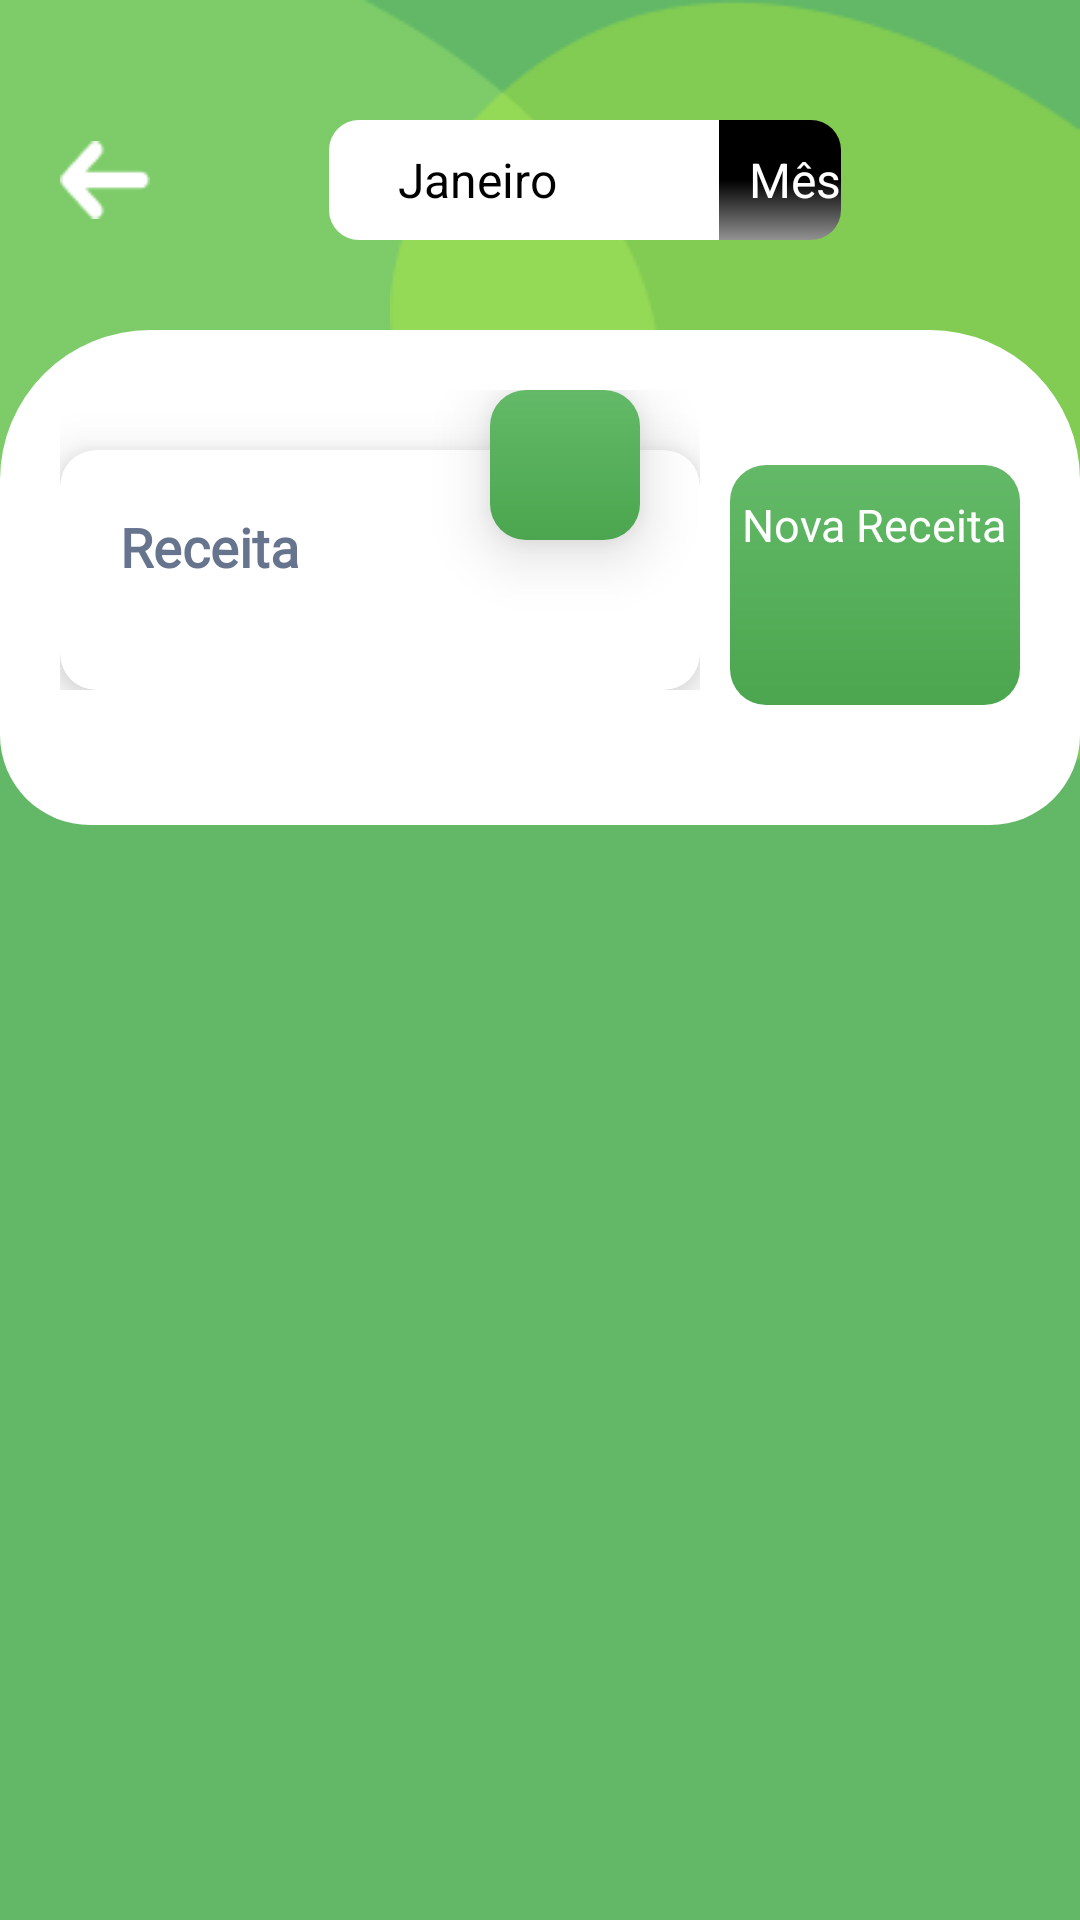

Layout XML and referenced resources for this Android screen:
<!-- AndroidManifest.xml: application theme Theme.Moca -->
<!-- res/layout/activity_receita.xml -->
<?xml version="1.0" encoding="utf-8"?>
<LinearLayout xmlns:android="http://schemas.android.com/apk/res/android"
    xmlns:app="http://schemas.android.com/apk/res-auto"
    xmlns:tools="http://schemas.android.com/tools"
    android:layout_width="match_parent"
    android:layout_height="match_parent"
    android:background="@color/fundo_receita"
    android:paddingBottom="90dp"
    tools:context=".activity.ReceitaActivity">

    <ScrollView
        android:layout_width="match_parent"
        android:layout_height="match_parent">

        <androidx.constraintlayout.widget.ConstraintLayout
            android:layout_width="match_parent"
            android:layout_height="wrap_content">

            <ImageView
                android:layout_width="wrap_content"
                android:layout_height="wrap_content"
                android:src="@drawable/bola_2_receita"
                tools:ignore="MissingConstraints" />

            <ImageView
                android:layout_width="wrap_content"
                android:layout_height="wrap_content"
                android:src="@drawable/bola_1_receita"
                app:layout_constraintEnd_toEndOf="parent"
                app:layout_editor_absoluteY="30dp"
                tools:ignore="MissingConstraints" />


            <LinearLayout
                android:layout_width="match_parent"
                android:layout_height="match_parent"
                android:orientation="vertical"
                android:paddingTop="40dp">

                <androidx.constraintlayout.widget.ConstraintLayout
                    android:layout_width="match_parent"
                    android:layout_height="wrap_content"
                    android:layout_marginHorizontal="20dp">

                    <ImageView
                        android:id="@+id/imageView"
                        android:layout_width="30dp"
                        android:layout_height="30dp"
                        android:src="@drawable/ic_arrow_left"
                        app:layout_constraintBottom_toBottomOf="parent"
                        app:layout_constraintStart_toStartOf="parent"
                        app:layout_constraintTop_toTopOf="parent" />

                    <LinearLayout
                        android:layout_width="wrap_content"
                        android:layout_height="wrap_content"
                        android:layout_gravity="center"
                        app:layout_constraintBottom_toBottomOf="parent"
                        app:layout_constraintEnd_toEndOf="parent"
                        app:layout_constraintStart_toEndOf="@+id/imageView"
                        app:layout_constraintTop_toTopOf="parent"
                        tools:ignore="MissingConstraints">

                        <Spinner
                            android:id="@+id/spinner_meses"
                            android:layout_width="130dp"
                            android:layout_height="40dp"
                            android:background="@drawable/background_spinner_dashboard"
                            android:entries="@array/meses"
                            android:paddingHorizontal="15dp"
                            android:theme="@style/MeuEstiloDoSpinner" />

                        <LinearLayout
                            android:layout_width="wrap_content"
                            android:layout_height="match_parent"
                            android:background="@drawable/background_spinner_meses_black">

                            <TextView
                                android:layout_width="wrap_content"
                                android:layout_height="match_parent"
                                android:gravity="center"
                                android:paddingStart="10dp"
                                android:text="@string/mes"
                                android:textColor="@color/white"
                                android:textSize="16sp" />

                            <ImageView
                                android:layout_width="wrap_content"
                                android:layout_height="match_parent"
                                android:src="@drawable/ic_keyboard_arrow_down_" />

                        </LinearLayout>

                    </LinearLayout>

                </androidx.constraintlayout.widget.ConstraintLayout>

                <LinearLayout
                    android:layout_width="match_parent"
                    android:layout_height="wrap_content"
                    android:layout_marginTop="30dp"
                    android:background="@drawable/background_round_white"
                    android:orientation="vertical"
                    android:padding="20dp">

                    <LinearLayout
                        android:layout_width="match_parent"
                        android:layout_height="wrap_content"
                        android:layout_gravity="center_vertical"
                        android:orientation="horizontal">

                        <androidx.constraintlayout.widget.ConstraintLayout
                            android:layout_width="match_parent"
                            android:layout_height="100dp"
                            android:layout_weight="1">

                            <ImageView
                                android:layout_width="50dp"
                                android:layout_height="50dp"
                                android:layout_marginEnd="20dp"
                                android:background="@drawable/background_receita"
                                android:elevation="12dp"
                                android:padding="8dp"
                                android:src="@drawable/ic_arrow_upward"
                                app:layout_constraintEnd_toEndOf="parent"
                                app:layout_constraintTop_toTopOf="parent"
                                tools:ignore="MissingConstraints" />

                            <androidx.cardview.widget.CardView
                                android:id="@+id/cardViewSaldo"
                                android:layout_width="match_parent"
                                android:layout_height="match_parent"
                                android:layout_marginTop="20dp"
                                android:backgroundTint="@color/white"
                                app:cardCornerRadius="12dp"
                                app:cardElevation="10dp"
                                app:layout_constraintEnd_toEndOf="parent"
                                app:layout_constraintStart_toEndOf="parent"
                                app:layout_constraintTop_toBottomOf="parent"
                                tools:ignore="MissingConstraints">

                                <TextView
                                    android:layout_width="wrap_content"
                                    android:layout_height="wrap_content"
                                    android:layout_margin="20dp"
                                    android:fontFamily="@font/montserrat_bold"
                                    android:text="@string/receita"
                                    android:textColor="@color/cinza_texto"
                                    android:textSize="18dp"
                                    android:textStyle="bold" />

                                <TextView
                                    android:id="@+id/receita_usuario_recetas"
                                    android:layout_width="wrap_content"
                                    android:layout_height="wrap_content"
                                    android:layout_marginStart="20dp"
                                    android:layout_marginTop="40dp"
                                    android:fontFamily="@font/montserrat_bold"
                                    android:textColor="@color/black"
                                    android:textSize="25sp"
                                    android:textStyle="bold" />

                            </androidx.cardview.widget.CardView>

                        </androidx.constraintlayout.widget.ConstraintLayout>

                        <LinearLayout
                            android:id="@+id/btn_ir_cadastrar_receita"
                            android:layout_width="match_parent"
                            android:layout_height="80dp"
                            android:layout_marginStart="10dp"
                            android:layout_marginTop="25dp"
                            android:layout_weight="2"
                            android:background="@drawable/background_receita"
                            android:gravity="center"
                            android:orientation="vertical">

                            <TextView
                                android:layout_width="wrap_content"
                                android:layout_height="wrap_content"
                                android:text="@string/nova_receita"
                                android:textColor="@color/white"
                                android:textSize="15sp" />

                            <ImageView
                                android:layout_width="40dp"
                                android:layout_height="40dp"
                                android:padding="5dp"
                                android:src="@drawable/ic_add" />

                        </LinearLayout>

                    </LinearLayout>

                    <androidx.recyclerview.widget.RecyclerView
                        android:id="@+id/recyclerView"
                        android:layout_width="match_parent"
                        android:layout_height="match_parent"
                        android:layout_marginTop="20dp" />

                </LinearLayout>

            </LinearLayout>

        </androidx.constraintlayout.widget.ConstraintLayout>
    </ScrollView>

</LinearLayout>
<!-- resources referenced by this layout -->
<resources>
  <string-array name="meses">
          <item>Janeiro</item>
          <item>Fevereiro</item>
          <item>Março</item>
          <item>Abril</item>
          <item>Maio</item>
          <item>Junho</item>
          <item>Julho</item>
          <item>Agosto</item>
          <item>Setembro</item>
          <item>Outubro</item>
          <item>Novembro</item>
          <item>Dezenbro</item>
      </string-array>
  <color name="black">#FF000000</color>
  <color name="cinza_texto">#67748E</color>
  <color name="fundo_receita">#62B866</color>
  <color name="white">#FFFFFFFF</color>
  <!-- drawable background_receita (drawable) -->
  <?xml version="1.0" encoding="utf-8"?>
  <shape xmlns:android="http://schemas.android.com/apk/res/android">
  
      <gradient
          android:angle="90"
          android:endColor="#63B967"
          android:startColor="#4BA64F" />
      <corners android:radius="12dp" />
  
  </shape>
  <!-- drawable background_round_white (drawable) -->
  <?xml version="1.0" encoding="utf-8"?>
  <layer-list xmlns:android="http://schemas.android.com/apk/res/android">
      <item android:drawable="@drawable/shadow" />
      <item>
          <shape xmlns:android="http://schemas.android.com/apk/res/android">
              <solid android:color="@color/white" />
              <corners
                  android:topLeftRadius="50dp"
                  android:topRightRadius="50dp"
                  android:bottomLeftRadius="30dp"
                  android:bottomRightRadius="30dp"/>
          </shape>
      </item>
  </layer-list>
  <!-- drawable background_spinner_dashboard (drawable) -->
  <?xml version="1.0" encoding="utf-8"?>
  <shape xmlns:android="http://schemas.android.com/apk/res/android">
  
      <solid android:color="@color/white"/>
      <corners android:topLeftRadius="10dp"
          android:bottomLeftRadius="10dp"/>
  </shape>
  <!-- drawable background_spinner_meses_black (drawable) -->
  <?xml version="1.0" encoding="utf-8"?>
  <shape xmlns:android="http://schemas.android.com/apk/res/android">
  
      <gradient android:angle="90"
          android:startColor="@color/cinza"
          android:centerColor="@color/black"
          android:endColor="@color/black"/>
      <corners android:topRightRadius="10dp"
          android:bottomRightRadius="10dp"/>
  </shape>
  <!-- drawable bola_1_receita: png bitmap (drawable, 3084 bytes) -->
  <!-- drawable bola_2_receita: png bitmap (drawable, 2822 bytes) -->
  <!-- drawable ic_arrow_left: png bitmap (drawable, 418 bytes) -->
  <string name="mes">Mês</string>
  <string name="nova_receita">Nova Receita</string>
  <string name="receita">Receita</string>
  <style name="MeuEstiloDoSpinner">
          
          <item name="android:textColor">@color/black</item>
          <item name="android:textSize">16sp</item>
  
          
          <item name="android:background">@color/white</item>
  
          
      </style>
  <style name="Theme.Moca" parent="Base.Theme.Moca" />
  <!-- drawable shadow (drawable) -->
  <?xml version="1.0" encoding="utf-8"?>
  <layer-list xmlns:android="http://schemas.android.com/apk/res/android">
      <item android:right="1dp" android:left="1dp" android:top="1dp" android:bottom="1dp">
          <shape android:shape="rectangle">
              <solid android:color="#80000000" />
              <corners android:radius="50dp" />
          </shape>
      </item>
  </layer-list>
  <color name="cinza">#929292</color>
  <style name="Base.Theme.Moca" parent="Theme.Material3.DayNight.NoActionBar">
          
          
      </style>
</resources>
